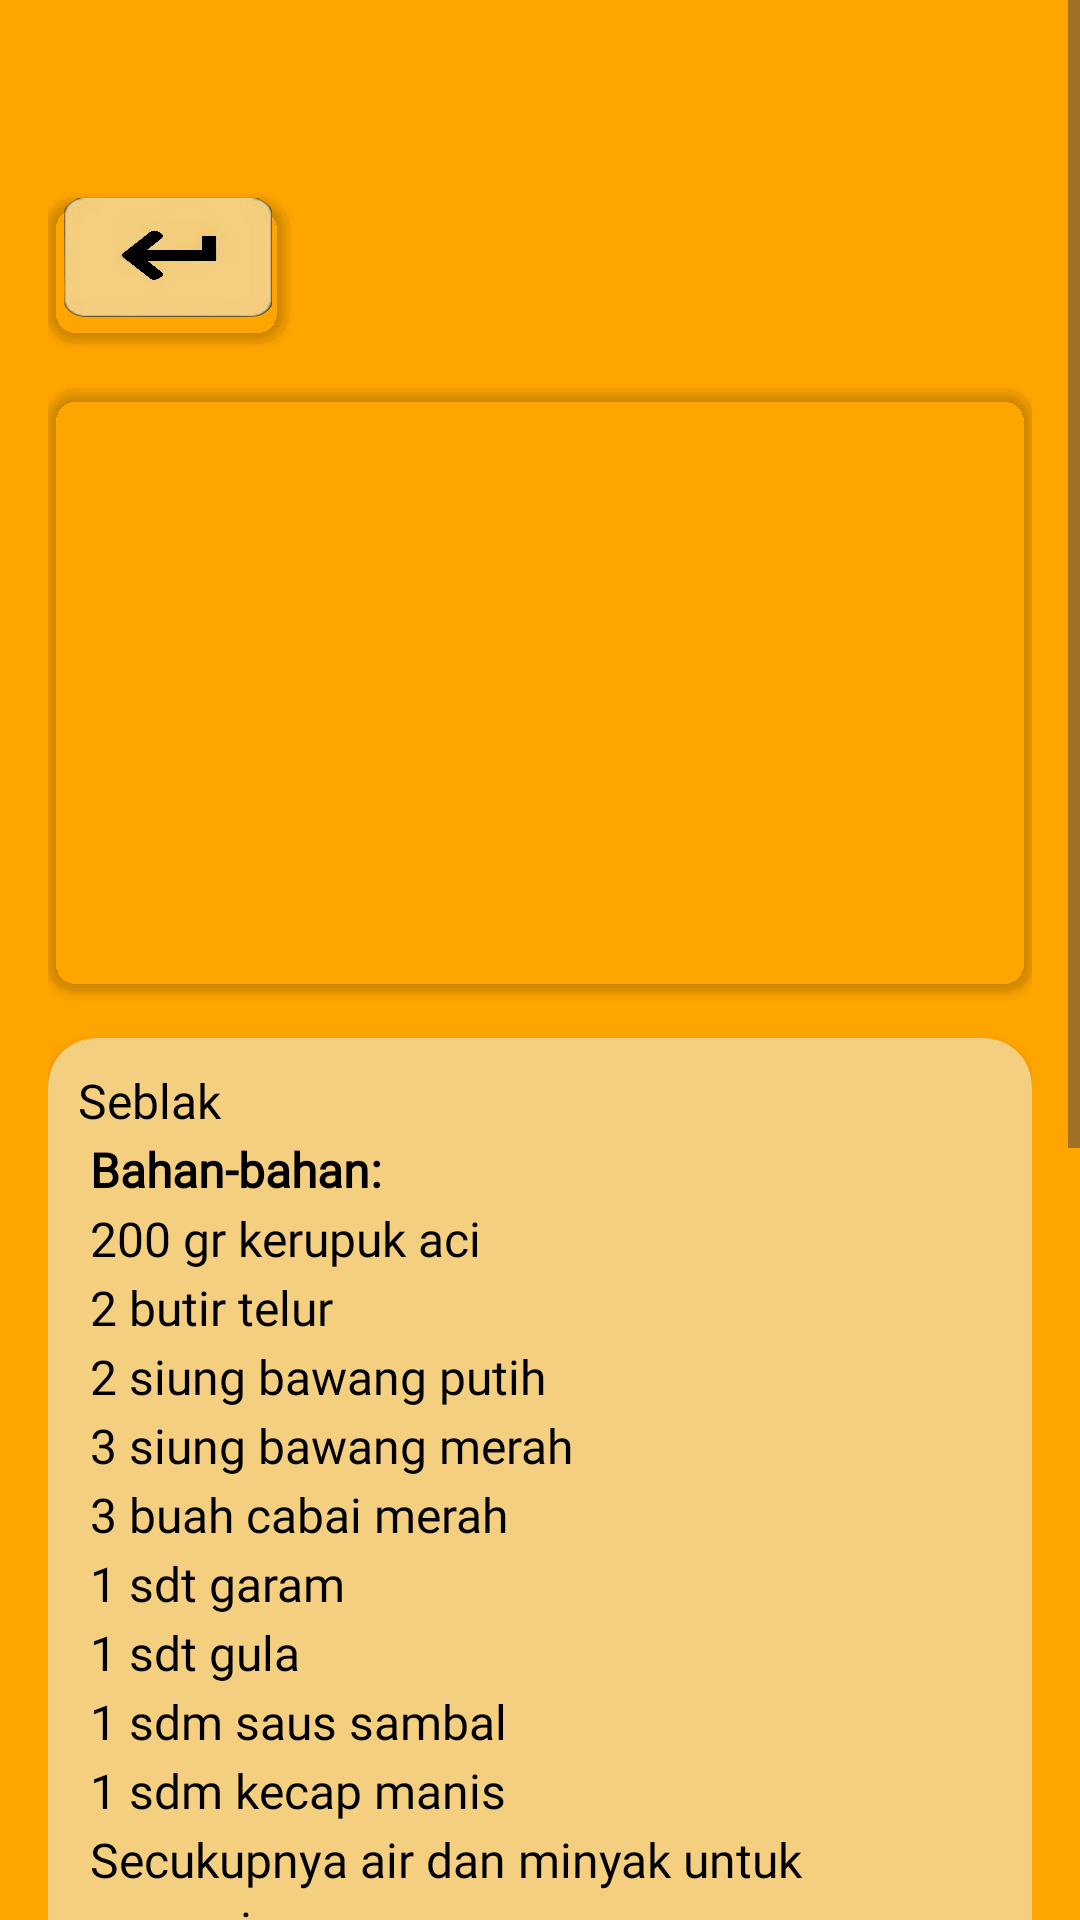

Reconstruct the res/layout file that produces this screen, plus the resources it refers to.
<!-- AndroidManifest.xml: application theme Theme.ResepMama -->
<!-- res/layout/activity_seblak.xml -->
<?xml version="1.0" encoding="utf-8"?>
<ScrollView
    xmlns:android="http://schemas.android.com/apk/res/android"
    xmlns:app="http://schemas.android.com/apk/res-auto"
    android:layout_width="match_parent"
    android:layout_height="match_parent"
    android:background="#FFA500"
    android:fillViewport="true">

    <LinearLayout
        android:layout_width="match_parent"
        android:layout_height="wrap_content"
        android:orientation="vertical"
        android:padding="16dp">

        
        <androidx.cardview.widget.CardView
            android:layout_width="80dp"
            android:layout_height="48dp"
            android:layout_marginTop="50dp"
            app:cardCornerRadius="10dp"
            app:cardBackgroundColor="@android:color/transparent"
            android:elevation="4dp">

            <ImageButton
                android:id="@+id/back_button"
                android:layout_width="match_parent"
                android:layout_height="match_parent"
                android:background="@android:color/transparent"
                android:scaleType="fitXY"
                android:src="@drawable/ic_back"
                android:contentDescription="Kembali" />
        </androidx.cardview.widget.CardView>


        <androidx.cardview.widget.CardView
            android:layout_width="match_parent"
            android:layout_height="200dp"
            android:layout_marginTop="16dp"
            app:cardCornerRadius="10dp"
            app:cardBackgroundColor="@android:color/transparent"
            android:elevation="4dp">

            <ImageView
                android:id="@+id/imgRecipe"
                android:layout_width="match_parent"
                android:layout_height="match_parent"
                android:scaleType="centerCrop"
                android:src="@drawable/seblak" />
        </androidx.cardview.widget.CardView>


        
        <androidx.cardview.widget.CardView
            android:layout_width="match_parent"
            android:layout_height="wrap_content"
            android:layout_marginTop="16dp"
            app:cardCornerRadius="16dp"
            app:cardBackgroundColor="@color/kuning"
            android:elevation="4dp">

            <TextView
                android:layout_width="match_parent"
                android:layout_height="wrap_content"
                android:padding="10dp"
                android:text="@string/recipe_seblak"
                android:textColor="@android:color/black"
                android:fontFamily="@font/inknutantiquaregular"
                android:textSize="16sp"
                android:lineSpacingExtra="4dp" />
        </androidx.cardview.widget.CardView>

    </LinearLayout>
</ScrollView>
<!-- resources referenced by this layout -->
<resources>
  <color name="kuning">#F4CF7F</color>
  <!-- drawable ic_back: png bitmap (drawable, 168592 bytes) -->
  <string name="recipe_seblak">
          Seblak\n
          <b>Bahan-bahan:</b>\n
          200 gr kerupuk aci\n
          2 butir telur\n
          2 siung bawang putih\n
          3 siung bawang merah\n
          3 buah cabai merah\n
          1 sdt garam\n
          1 sdt gula\n
          1 sdm saus sambal\n
          1 sdm kecap manis\n
          Secukupnya air dan minyak untuk menumis\n\n
          <b>Cara membuat:</b>\n
          1. Goreng kerupuk aci hingga mengembang.\n
          2. Tumis bawang putih, bawang merah, dan cabai yang sudah dihaluskan hingga harum.\n
          3. Masukkan kerupuk yang sudah digoreng, tambahkan air secukupnya.\n
          4. Masukkan telur dan orak-arik hingga matang.\n
          5. Tambahkan saus sambal, kecap manis, gula, dan garam. Aduk rata dan masak hingga bumbu meresap.\n
          6. Sajikan panas dengan pelengkap seperti bakso atau sosis.\n
      </string>
  <style name="Theme.ResepMama" parent="Base.Theme.ResepMama" />
  <style name="Base.Theme.ResepMama" parent="Theme.Material3.DayNight.NoActionBar">
          
          
      </style>
</resources>
